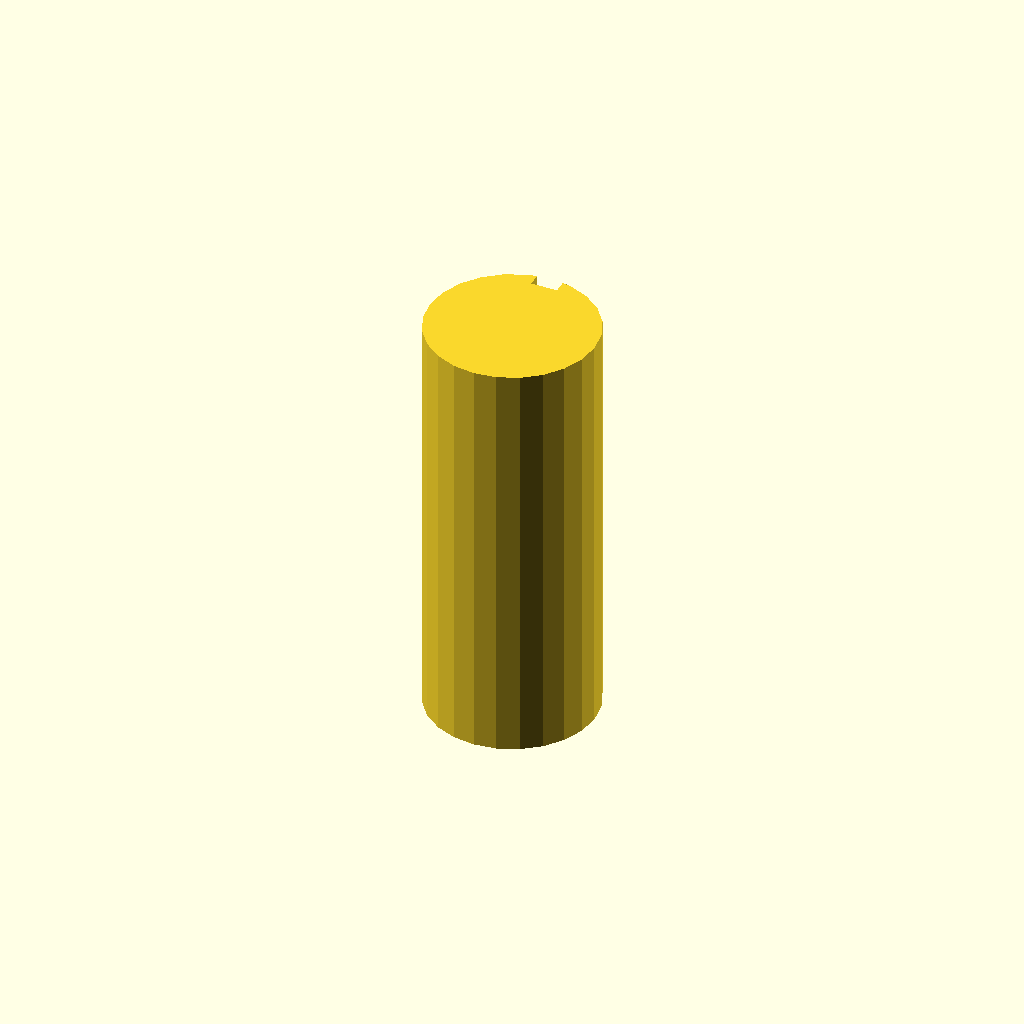
Cell 1: rendered with the file's own defaults.
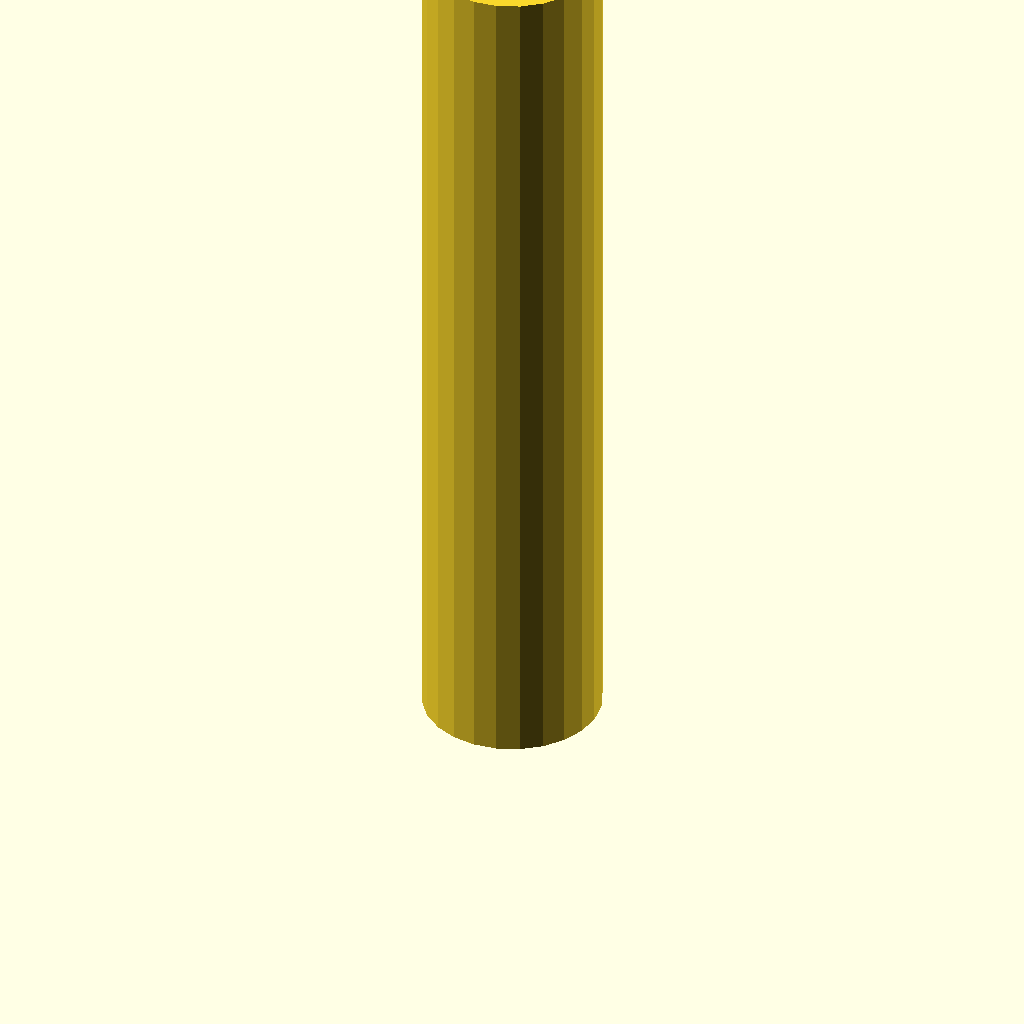
Cell 2: the same model with plate_t = 160.
All cells are drawn from one camera (rotation 55°, 0°, 25°, orthographic, colour scheme Cornfield), so only the parameter changes between them.
Source of the model, optional_data/data/sketch3/keyways/part_0197.scad:
$fn = 32;

// ----------------------------------------------------------------------
// Keyway shaft: d32 shaft, key 5 x 2.5 mm
// ----------------------------------------------------------------------

// --- parameters (mm) ---
shaft_r = 16;             // shaft radius
key_w = 5;                // keyway width
key_d = 2.5;              // keyway depth below the surface line
plate_t = 80;             // shaft length, Z (extrusion height)

shaft_d = 2 * shaft_r;  // shaft diameter
circle_step = 15;  // polygon sampling step, degrees

profile = [[11.859, 31.455], [8, 29.856], [4.686, 27.314], [2.144, 24], [0.545, 20.141], [0, 16], [0.545, 11.859], [2.144, 8], [4.686, 4.686], [8, 2.144], [11.859, 0.545], [16, 0], [20.141, 0.545], [24, 2.144], [27.314, 4.686], [29.856, 8], [31.455, 11.859], [32, 16], [31.455, 20.141], [29.856, 24], [27.314, 27.314], [24, 29.856], [20.141, 31.455], [18.5, 31.803], [18.5, 29.303], [13.5, 29.303], [13.5, 31.803]];  // primary outline, 27 points, counter clockwise

// --- the one profile operation ---
linear_extrude(height = plate_t) polygon(points = profile);
Customizer parameters (derived from the source; name, type, default, range or options):
shaft_r: number, default 16
key_w: number, default 5
key_d: number, default 2.5
plate_t: number, default 80
circle_step: number, default 15
